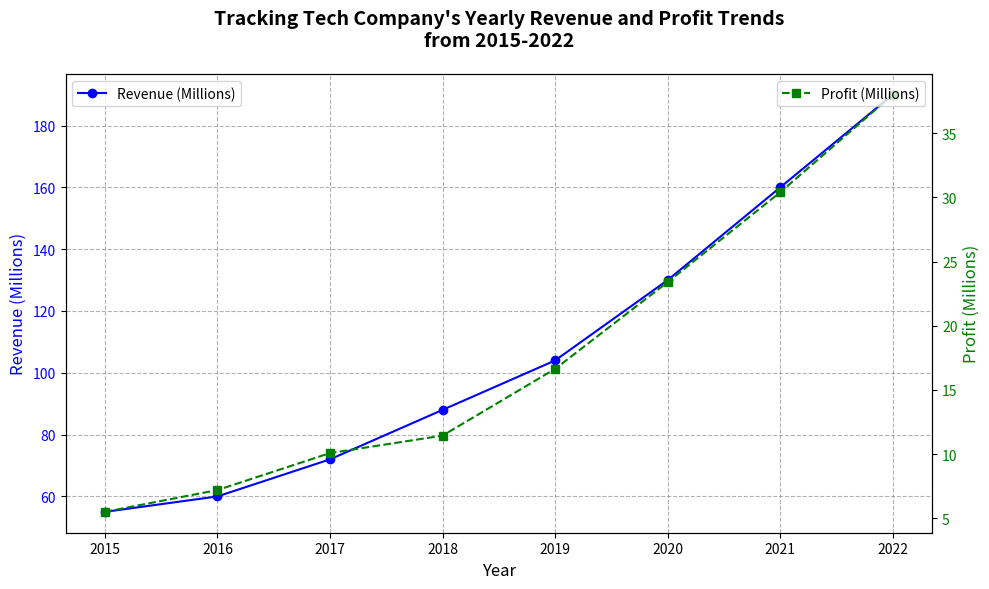

Python code for this plot:
import matplotlib.pyplot as plt
import numpy as np

# Backstory:
# "Tracking Tech Company's Yearly Revenue and Profit Trends from 2015-2022"
# A tech company has been steadily growing over the past years. We want to track and visualize 
# both their revenue and profit margins over time to identify trends.

# Data for revenue (in millions) and profit margin (in percentage) from 2015 to 2022
years = np.arange(2015, 2023)

# Manually constructed data (no random values as requested)
revenue = [55, 60, 72, 88, 104, 130, 160, 190]
profit_margin = [10, 12, 14, 13, 16, 18, 19, 20]  # in percentage

# Convert profit margin to actual profit in millions
profit = [r * p / 100 for r, p in zip(revenue, profit_margin)]

# Create the plot
fig, ax1 = plt.subplots(figsize=(10, 6))

# Plot revenue data
ax1.plot(years, revenue, color='blue', marker='o', linestyle='-', label="Revenue (Millions)")
ax1.set_xlabel('Year', fontsize=12)
ax1.set_ylabel('Revenue (Millions)', color='blue', fontsize=12)
ax1.tick_params(axis='y', labelcolor='blue')

# Create a second y-axis for profit
ax2 = ax1.twinx()
ax2.plot(years, profit, color='green', marker='s', linestyle='--', label="Profit (Millions)")
ax2.set_ylabel('Profit (Millions)', color='green', fontsize=12)
ax2.tick_params(axis='y', labelcolor='green')

# Titles and labels
plt.title("Tracking Tech Company's Yearly Revenue and Profit Trends\nfrom 2015-2022",
          fontsize=14, fontweight='bold', pad=20)
ax1.legend(loc='upper left', fontsize=10)
ax2.legend(loc='upper right', fontsize=10)

# Grid for better readability
ax1.grid(True, linestyle='--', color='grey', alpha=0.6)

# Optimize layout
plt.tight_layout()

# Show plot
plt.show()
